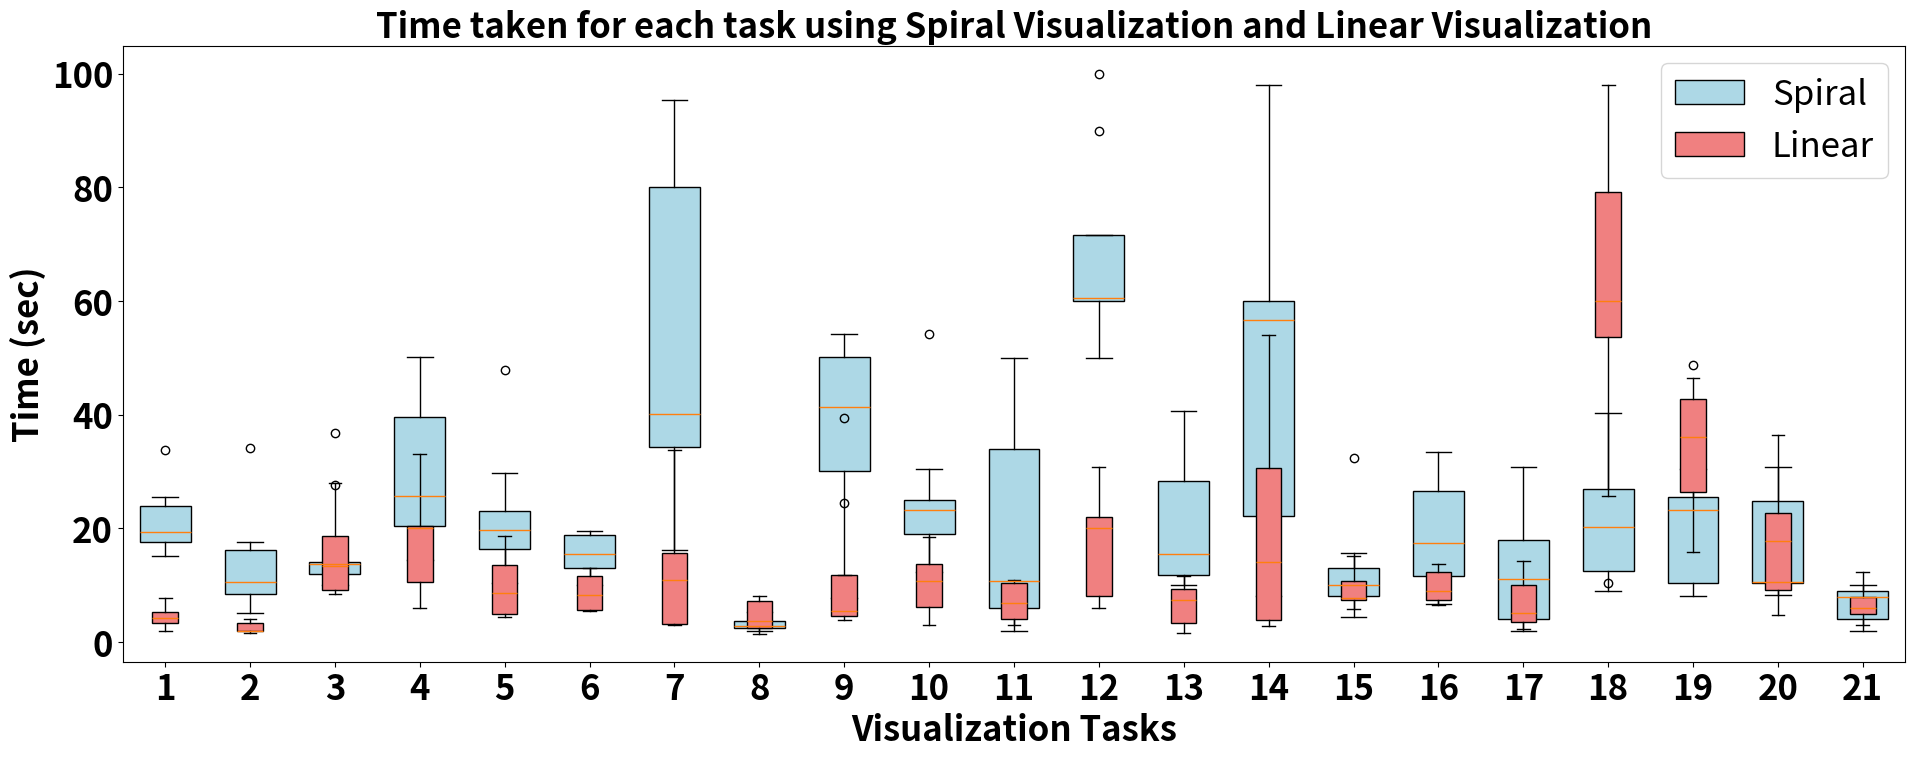

Reproduce this figure in Python.
#!/usr/bin/env python3
# -*- coding: utf-8 -*-
"""
Created on Tue Apr 30 11:04:28 2024

@author: garimajindal
"""

import matplotlib.pyplot as plt

# Define data
data = {
    '1': [16, 25.47, 33.76, 18.02, 20.03, 19.41, 15.11, 17.64, 23.88],
    '2': [34.1, 17.52, 6.69, 5.11, 11.46, 10.57, 9.25, 8.44, 16.19],
    '3': [36.8, 14.12, 27.58, 12.04, 11.92, 14, 13.76, 10.01, 11.42],
    '4': [46.07, 39.57, 25.64, 16.09, 20.45, 50.1, 33.6, 14.37, 21.83],
    '5': [18.32, 10.47, 22.18, 47.78, 23, 19.72, 16.33, 29.66, 15.84],
    '6': [15.45, 10.12, 17.07, 13.67, 19.32, 18.88, 13.11, 19.61, 11.15],
    '7': [95.35, 43.9, 40.12, 24.81, 80, 35, 91.25, 16.15, 34.28],
    '8': [2, 2.8, 3.78, 2.9, 4.77, 2.4, 5.36, 2, 2.5],
    '9': [22, 41.66, 30.01, 41.32, 50.92, 31.15, 54.12, 50.15, 7.83],
    '10': [23.21, 25.02, 19.05, 54.27, 19.72, 12.32, 18.23, 23.82, 30.5],
    '11': [34, 50, 10.8, 6.03, 5.5, 10.8, 34.37, 8.35, 2],
    '12': [90, 60.6, 100, 60, 70, 50.54, 71.64, 50, 60],
    '13': [10.03, 15.41, 30.32, 19.18, 13.69, 11.35, 28.28, 40.66, 11.75],
    '14': [97.95, 40, 60.02, 22.21, 56.72, 66.96, 58.88, 9.6, 8.18],
    '15': [10, 13.07, 32.42, 10.5, 15.64, 8.15, 8.89, 5, 4.35],
    '16': [17.48, 26.66, 15.89, 30.31, 33.5, 6.72, 11.53, 8.06, 18.39],
    '17': [4, 11.12, 10.12, 30.87, 1.89, 30.83, 3.1, 18, 12.27],
    '18': [12.63, 9.14, 9, 37.86, 12.54, 40.38, 26.96, 21.27, 20.19],
    '19': [48.69, 25.55, 30.51, 8.18, 23.21, 12.15, 24.81, 10.32, 8.3],
    '20': [15.84, 9.26, 10.52, 30.87, 10.3, 24.81, 26.96, 10.32, 8.3],
    '21': [4, 7, 9.96, 8, 10, 9, 8, 4, 2]
}

data2 = {
    '1': [7.78, 2, 5.05, 3.34, 3.81, 2, 4.18, 5.26, 5.91],
    '2': [2, 1.58, 2, 1.86, 3.4, 4, 3.9, 3.36, 2],
    '3': [8.53, 24.1, 18.61, 27.98, 13.42, 10.53, 9.14, 8.66, 17.23],
    '4': [33.1, 14.91, 30.9, 20.4, 20, 8.15, 20.01, 5.9, 10.56],
    '5': [18.61, 5.19, 13.64, 13.72, 5, 8.7, 9.01, 4.89, 4.33],
    '6': [8.2, 11.54, 5.42, 11.8, 7.4, 5.45, 5.61, 11.47, 12.94],
    '7': [12.51, 33.86, 24.01, 9.76, 15.75, 10.92, 3.14, 3, 3.19],
    '8': [7.9, 1.46, 7.21, 2, 3, 2.4, 3.7, 4.02, 8.09],
    '9': [39.46, 11.82, 24.4, 4.41, 10.08, 5.5, 5.46, 4.5, 3.89],
    '10':[3,5.6,18.55,13.75,6.13,11,6.8,16.39,10.7,], 
    '11': [4.6, 10.36, 3.79, 10.01, 6.9, 4, 10.83, 10.5, 3],
    '12': [7.69, 20.47, 30.86, 22.56, 21.97, 19.99, 11.9, 8.1, 6],
    '13': [10.37, 1.64, 9.32, 8.07, 3.2, 7.33, 11.65, 3.33, 3.39],
    '14': [54, 4.9, 31, 14, 15, 2.85, 30.58, 3.43, 3.79],
    '15': [5.8, 8.7, 10.81, 15.14, 15.14, 7.33, 7.67, 7.33, 6.7],
    '16': [12.65, 8.9, 6.47, 13.74, 8.45, 7, 8.9, 7.45, 12.37],
    '17': [10.65, 5.17, 10.04, 14.24, 3.51, 7.1, 4.2, 3.23, 2.34],
    '18': [74.14, 25.7, 53.7, 79.87, 60.06, 59.06, 98, 10.45, 79.22],
    '19': [26.41, 42.73, 27.5, 46.46, 36.38, 24.28, 36, 15.77, 43.33],
    '20': [22.74, 4.83, 7.96, 18.07, 29.07, 12.37, 17.79, 9.18, 36.39],
    '21': [4, 5, 7.96, 6, 10, 12.37, 3, 5, 6]
    
}

# Convert data to list of lists
data_values = [list(data[key]) for key in data.keys()]
data2_values = [list(data2[key]) for key in data2.keys()]

# Plotting
plt.figure(figsize=(23, 8))

# Plot box plot for first dataset with blue color
box1 = plt.boxplot(data_values, positions=range(1, len(data_values) + 1), widths=0.6, patch_artist=True, boxprops=dict(facecolor="lightblue"))

# Plot box plot for second dataset with orange color
box2 = plt.boxplot(data2_values, positions=range(1, len(data2_values) + 1), widths=0.3, patch_artist=True, boxprops=dict(facecolor="lightcoral"))

# Set x-axis label
plt.xlabel('Visualization Tasks', fontsize=25, weight='bold')

# Set y-axis label
plt.ylabel('Time (sec)', fontsize=25, weight='bold')

# Set title
plt.title('Time taken for each task using Spiral Visualization and Linear Visualization', fontsize=25, weight='bold')

# Set x-axis ticks
plt.xticks(range(1, len(data_values) + 1), data.keys() , fontsize=25,  weight='bold')
plt.yticks(fontsize=25, weight='bold')
# Add legend
plt.legend([box1["boxes"][0], box2["boxes"][0]],['Spiral', 'Linear'], fontsize=25)

# Show plot
plt.show()